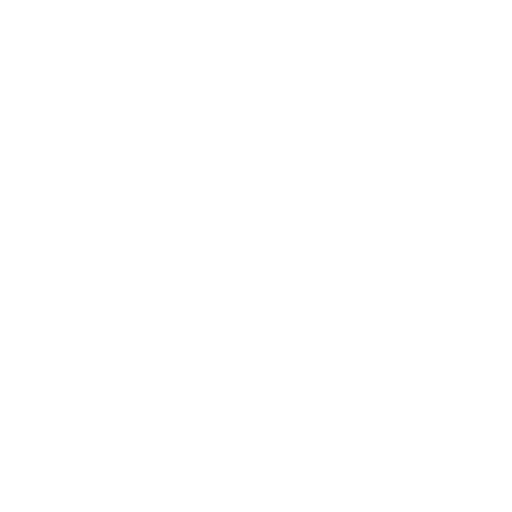
t = 0.00 s
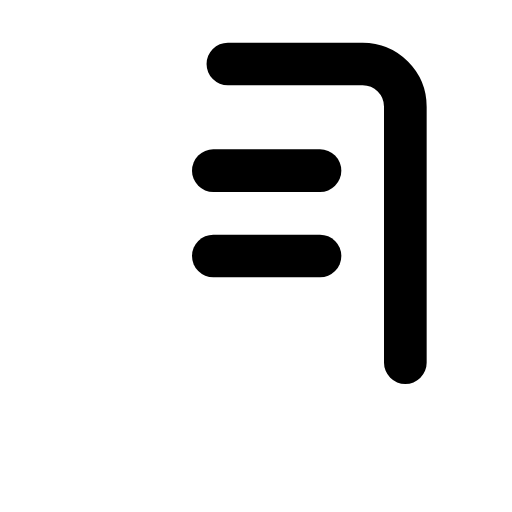
t = 0.42 s
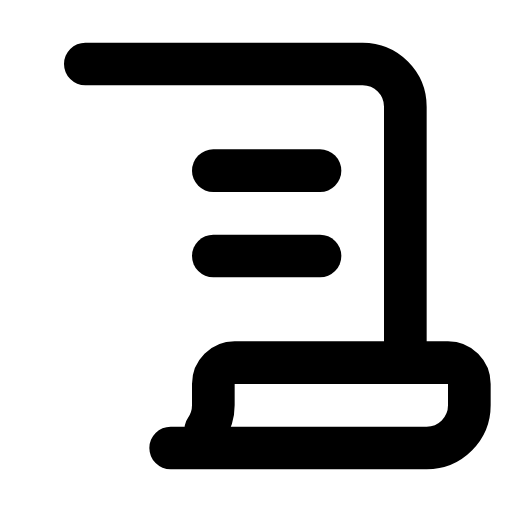
t = 0.80 s
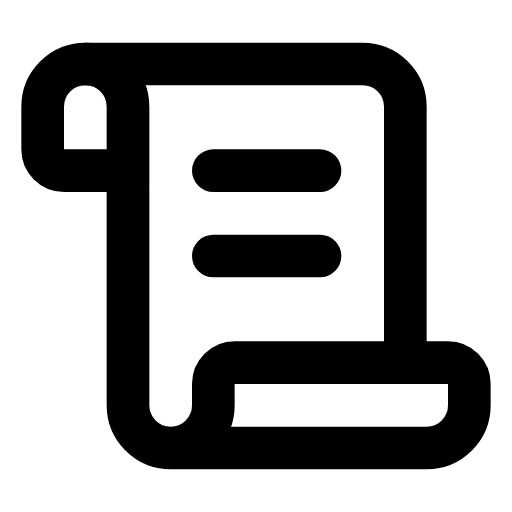
t = 1.35 s
t = 1.60 s: frame unchanged from t = 1.35 s, image omitted
t = 2.10 s: frame unchanged from t = 1.35 s, image omitted

The animated SVG that drew these frames (rendered in a browser with its animation timeline set to each time). Animation: 6 CSS @keyframes rules; one cycle of 2.50 s, repeats indefinitely.

<svg xmlns="http://www.w3.org/2000/svg" width="24" height="24" viewBox="0 0 24 24" fill="none" stroke="currentColor" stroke-width="2" stroke-linecap="round" stroke-linejoin="round" class="lucide lucide-scroll-text" style=""><path d="M15 12h-5" class="PBLbKgPT_0"></path><path d="M15 8h-5" class="PBLbKgPT_1"></path><path d="M19 17V5a2 2 0 0 0-2-2H4" class="PBLbKgPT_2"></path><path d="M8 21h12a2 2 0 0 0 2-2v-1a1 1 0 0 0-1-1H11a1 1 0 0 0-1 1v1a2 2 0 1 1-4 0V5a2 2 0 1 0-4 0v2a1 1 0 0 0 1 1h3" class="PBLbKgPT_3"></path><style data-made-with="vivus-instant">.PBLbKgPT_0{stroke-dasharray:5 7;stroke-dashoffset:6;animation:PBLbKgPT_draw_0 2500ms linear 0ms infinite,PBLbKgPT_fade 2500ms linear 0ms infinite;}.PBLbKgPT_1{stroke-dasharray:5 7;stroke-dashoffset:6;animation:PBLbKgPT_draw_1 2500ms linear 0ms infinite,PBLbKgPT_fade 2500ms linear 0ms infinite;}.PBLbKgPT_2{stroke-dasharray:29 31;stroke-dashoffset:30;animation:PBLbKgPT_draw_2 2500ms linear 0ms infinite,PBLbKgPT_fade 2500ms linear 0ms infinite;}.PBLbKgPT_3{stroke-dasharray:64 66;stroke-dashoffset:65;animation:PBLbKgPT_draw_3 2500ms linear 0ms infinite,PBLbKgPT_fade 2500ms linear 0ms infinite;}@keyframes PBLbKgPT_draw{100%{stroke-dashoffset:0;}}@keyframes PBLbKgPT_fade{0%{stroke-opacity:1;}84%{stroke-opacity:1;}100%{stroke-opacity:0;}}@keyframes PBLbKgPT_draw_0{4%{stroke-dashoffset: 6}6.242990654205608%{ stroke-dashoffset: 0;}100%{ stroke-dashoffset: 0;}}@keyframes PBLbKgPT_draw_1{6.242990654205608%{stroke-dashoffset: 6}8.485981308411215%{ stroke-dashoffset: 0;}100%{ stroke-dashoffset: 0;}}@keyframes PBLbKgPT_draw_2{8.485981308411215%{stroke-dashoffset: 30}19.700934579439252%{ stroke-dashoffset: 0;}100%{ stroke-dashoffset: 0;}}@keyframes PBLbKgPT_draw_3{19.700934579439252%{stroke-dashoffset: 65}44%{ stroke-dashoffset: 0;}100%{ stroke-dashoffset: 0;}}</style></svg>